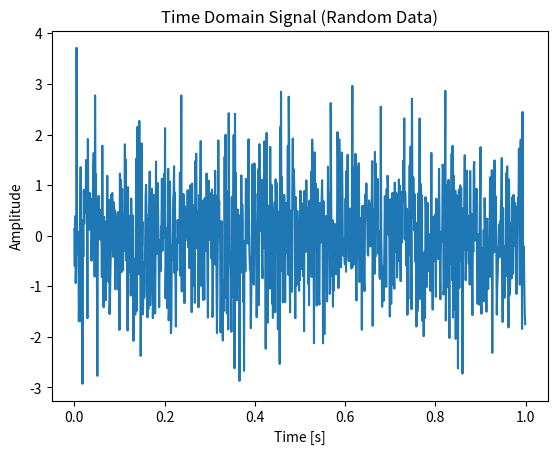
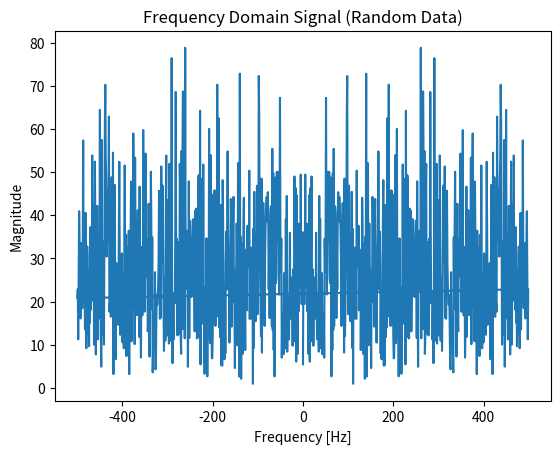

Generate these figures, in order, with matplotlib:
import numpy as np
import matplotlib.pyplot as plt

# Generate random discrete time-domain data
#np.random.seed(0)  # For reproducibility
sampling_rate = 1000  # Hz
T = 1.0 / sampling_rate  # Sampling interval
t = np.arange(0.0, 1.0, T)  # Time vector
data = np.random.randn(len(t))  # Random data points

# Compute FFT
data_fft = np.fft.fft(data)
frequencies = np.fft.fftfreq(len(data), T)

# Plot time-domain signal
plt.figure()
plt.plot(t, data)
plt.title("Time Domain Signal (Random Data)")
plt.xlabel("Time [s]")
plt.ylabel("Amplitude")

# Plot frequency-domain signal
plt.figure()
plt.plot(frequencies, np.abs(data_fft))
plt.title("Frequency Domain Signal (Random Data)")
plt.xlabel("Frequency [Hz]")
plt.ylabel("Magnitude")
plt.show()
